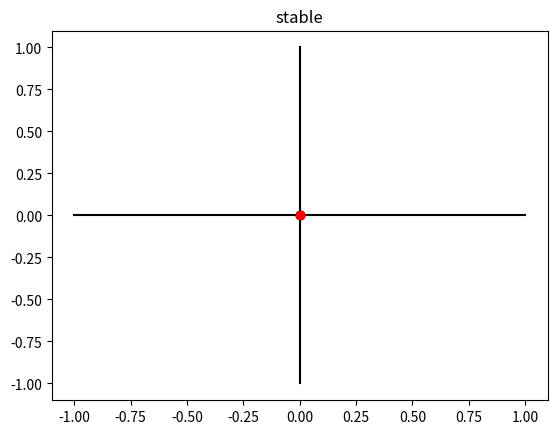

The matplotlib source for this figure:
import numpy as np
import matplotlib.pyplot as plt


def ms(c):
    t = 50
    z = np.array([0], dtype=complex)
    an = complex(0)
    while t > 0:
        t -= 1
        an = an ** 2 + c
        if (abs(an.real) >= 1 or abs(an.imag) >= 1):
            return [False, z]
        if an in z[:-1]:
            return [True, z]
        z = np.append(z, an)
    return [True, z]
 
def click(event):
    plt.connect('motion_notify_event', input)
    return
 
def input(event):
    if event.xdata == None:
        return
    x = event.xdata
    y = event.ydata
    plt.cla()
    isStable, d = ms(complex(x, y))
    if isStable == True:
        plt.title('stable')
    else:
        plt.title('unstable')
    plt.plot([-1, 1], [0, 0], color='black')
    plt.plot([0, 0], [1, -1], color='black')
    plt.plot(d.real, d.imag, '-o', markersize=6, markerfacecolor='gray', color='black')
    plt.plot(x, y, 'ro', color='red', markersize=6)
    event.canvas.draw()
 
def p(c):
    plt.title('stable')
    plt.plot([-1, 1], [0, 0], color='black')
    plt.plot([0, 0], [1, -1], color='black')
    d = ms(c)
    plt.plot(d[1].real, d[1].imag, '-o', markersize=6, markerfacecolor='gray', color='black')
    plt.plot(c.real, c.imag, 'ro', color='red', markersize=6)
    plt.connect('button_press_event', click)
    plt.show()
 
 
if __name__ == "__main__":
    p(0)